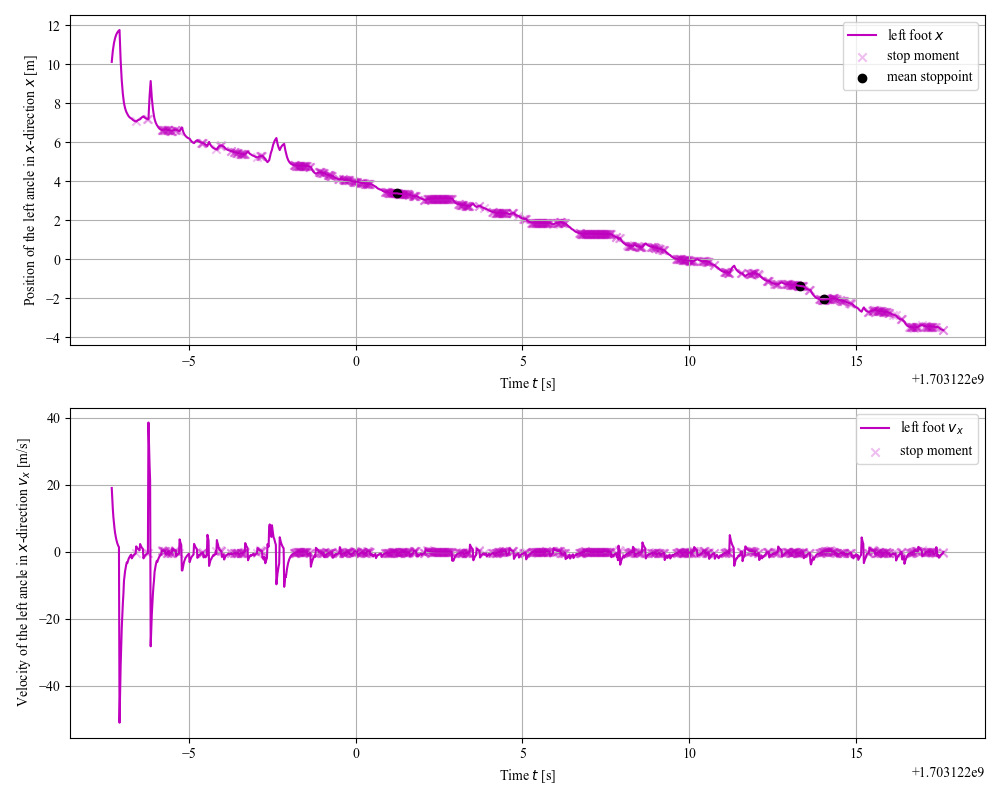

Values plotted in this chart, from the file beside it:
start_timestamp, end_timestamp, mean_timestamp, cluster_size, mean_x, mean_y, adjacent_vel_x, stride
1703122001, 1703122002, 1703122001, 45, 3.375, -0.529, -1.103, 0.0
1703122013, 1703122013, 1703122013, 13, -1.363, -0.9477, -1.409, 4.738
1703122014, 1703122014, 1703122014, 18, -2.056, -0.9999, -1.434, 0.693
